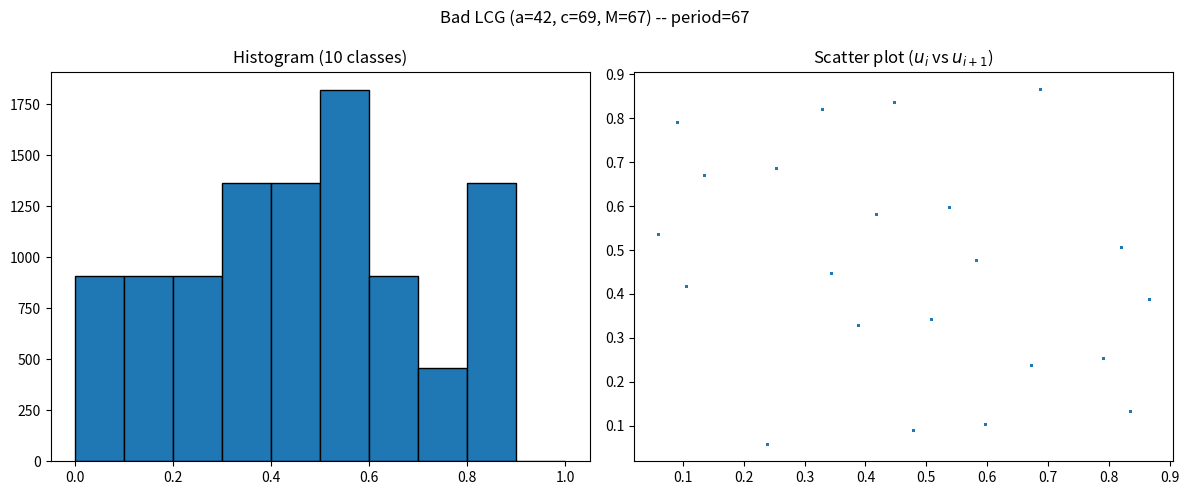
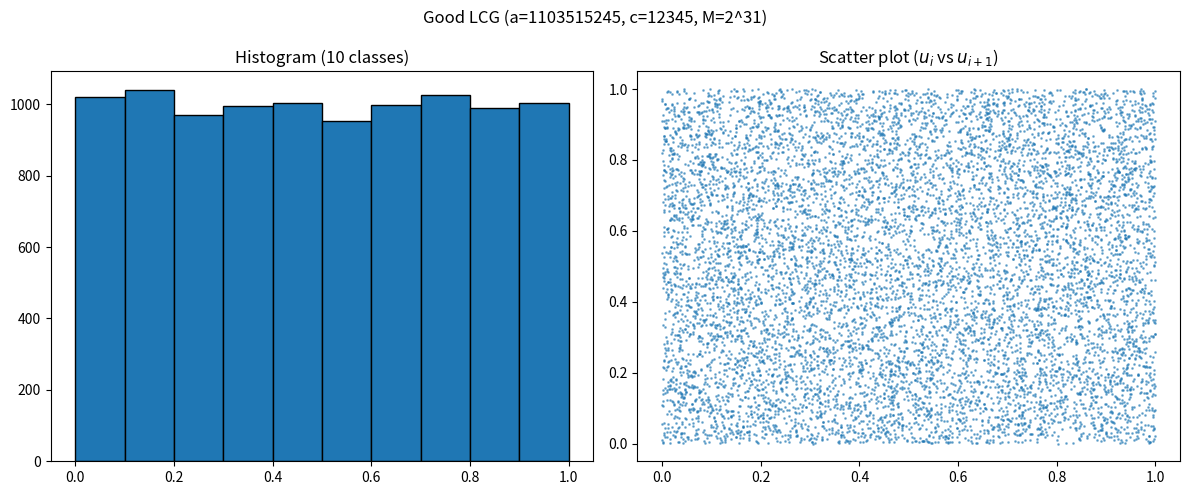

Generate these figures, in order, with matplotlib:
# Author: Theodor la Cour, s225093
# Generative AI tools from Anthropic were used in the creation of this file. 
# They have been used for code structering, coding, and verification.
# The author takes full responsibility for all content and decisions in this file.

import numpy as np
import matplotlib.pyplot as plt
from scipy.stats import chi2, kstest, norm

def lcg(x_initial, n=10000, a=42, c=69, M=67):
    x = x_initial
    xs = [x]
    seen = set()
    for _ in range(n - 1):
        x = (a * x + c) % M
        seen.add(x)
        xs.append(x)
    return np.array(xs), len(seen)

def run_tests(us, label=""):
    us = np.array(us, dtype=float)
    n = len(us)
    print(f"\n=== {label} ===")

    # Chi-squared test
    k = 10
    observed = np.histogram(us, bins=k, range=(0, 1))[0]
    chi2_stat = np.sum((observed - n / k) ** 2 / (n / k))
    chi2_p = 1 - chi2.cdf(chi2_stat, df=k - 1)
    print(f"Chi-squared: stat={chi2_stat:.4f}, p={chi2_p:.4f} -> {'REJECT' if chi2_p < 0.05 else 'ACCEPT'}")

    # KS test
    ks_stat, ks_p = kstest(us, 'uniform')
    print(f"KS test:     stat={ks_stat:.4f}, p={ks_p:.4f} -> {'REJECT' if ks_p < 0.05 else 'ACCEPT'}")

    # Runs test (above/below median, Wald-Wolfowitz)
    binary = (us >= np.median(us)).astype(int)
    n1, n2 = int(binary.sum()), int(n - binary.sum())
    runs = 1 + int(np.sum(binary[1:] != binary[:-1]))
    mu = 1 + 2 * n1 * n2 / (n1 + n2)
    var = 2 * n1 * n2 * (2 * n1 * n2 - n1 - n2) / ((n1 + n2) ** 2 * (n1 + n2 - 1))
    z = (runs - mu) / var ** 0.5
    runs_p = 2 * (1 - norm.cdf(abs(z)))
    print(f"Runs test:   z={z:.4f}, p={runs_p:.4f} -> {'REJECT' if runs_p < 0.05 else 'ACCEPT'}")

    # Correlation test: c_h ~ Normal(0.25, 7/(144n))  [slide 24]
    print("Correlation test:")
    se = np.sqrt(7 / (144 * n))
    for h in [1, 2, 5, 10, 20]:
        c_h = np.mean(us[:n - h] * us[h:])
        z = (c_h - 0.25) / se
        p = 2 * (1 - norm.cdf(abs(z)))
        print(f"  h={h}: c_h={c_h:.4f}, z={z:.4f}, p={p:.4f} -> {'REJECT' if p < 0.05 else 'ACCEPT'}")

# Bad LCG: a=42, c=69, M=67 gives a period of only 67 -- clearly a bad generator
xs_bad, period_bad = lcg(x_initial=4, a=42, c=69, M=67)
us_bad = xs_bad / 67

print(f"Bad LCG period: {period_bad}")

fig, axes = plt.subplots(1, 2, figsize=(12, 5))
fig.suptitle("Bad LCG (a=42, c=69, M=67) -- period=67")
axes[0].hist(us_bad, bins=10, range=(0, 1), edgecolor='black')
axes[0].set_title("Histogram (10 classes)")
axes[1].scatter(us_bad[:-1], us_bad[1:], s=1, alpha=0.5)
axes[1].set_title("Scatter plot ($u_i$ vs $u_{i+1}$)")
plt.tight_layout()
plt.show()

# Good LCG: GNU C parameters (a=1103515245, c=12345, M=2^31)
M_good = 2**31
xs_good, period_good = lcg(x_initial=4, a=1103515245, c=12345, M=M_good)
us_good = xs_good / M_good

print(f"Good LCG period: {period_good}")

fig, axes = plt.subplots(1, 2, figsize=(12, 5))
fig.suptitle("Good LCG (a=1103515245, c=12345, M=2^31)")
axes[0].hist(us_good, bins=10, range=(0, 1), edgecolor='black')
axes[0].set_title("Histogram (10 classes)")
axes[1].scatter(us_good[:-1], us_good[1:], s=1, alpha=0.5)
axes[1].set_title("Scatter plot ($u_i$ vs $u_{i+1}$)")
plt.tight_layout()
plt.show()

# Part 1(b): run tests on both to compare
run_tests(us_bad,  label="Bad LCG  (a=42, c=69, M=67)")
run_tests(us_good, label="Good LCG (a=1103515245, c=12345, M=2^31)")

# Part 2: System generator (Mersenne Twister)
us_sys = np.random.uniform(size=10000)
run_tests(us_sys, label="System generator (np.random.uniform, Mersenne Twister)")
